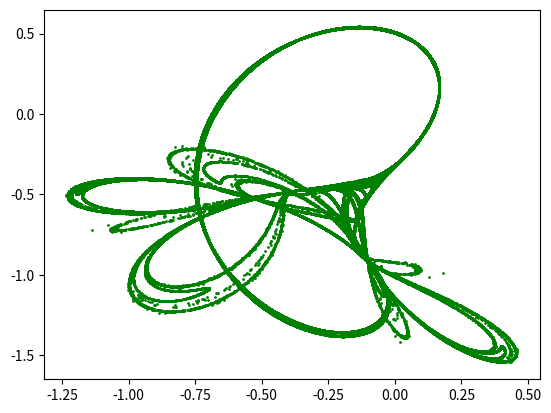

Recreate this plot in Python.
import numpy as np
import matplotlib.pyplot as plt

x0 = -0.72
y0 = -0.64

x = [x0]
y = [x0]

coeff_1 = [0.9, -0.6013, 2.0, 0.5]
coeff_2 = [0.3, 0.6, 2.0, 0.27]

coeff_used  = []

for i in coeff_1:
    coeff_used.append(i)

iterations = 100000

color = [0]

for i in range(iterations):
    x_prev = x[-1]
    y_prev = y[-1]

    x_next = x_prev**2 - y_prev**2 + coeff_used[0]*x_prev + coeff_used[1]*y_prev
    y_next = 2*x_prev*y_prev + coeff_used[2]*x_prev + coeff_used[3]*y_prev

    x.append(x_next)
    y.append(y_next)
    color.append(i)

plt.scatter(x, y, s = 1, c = "green")
plt.show()